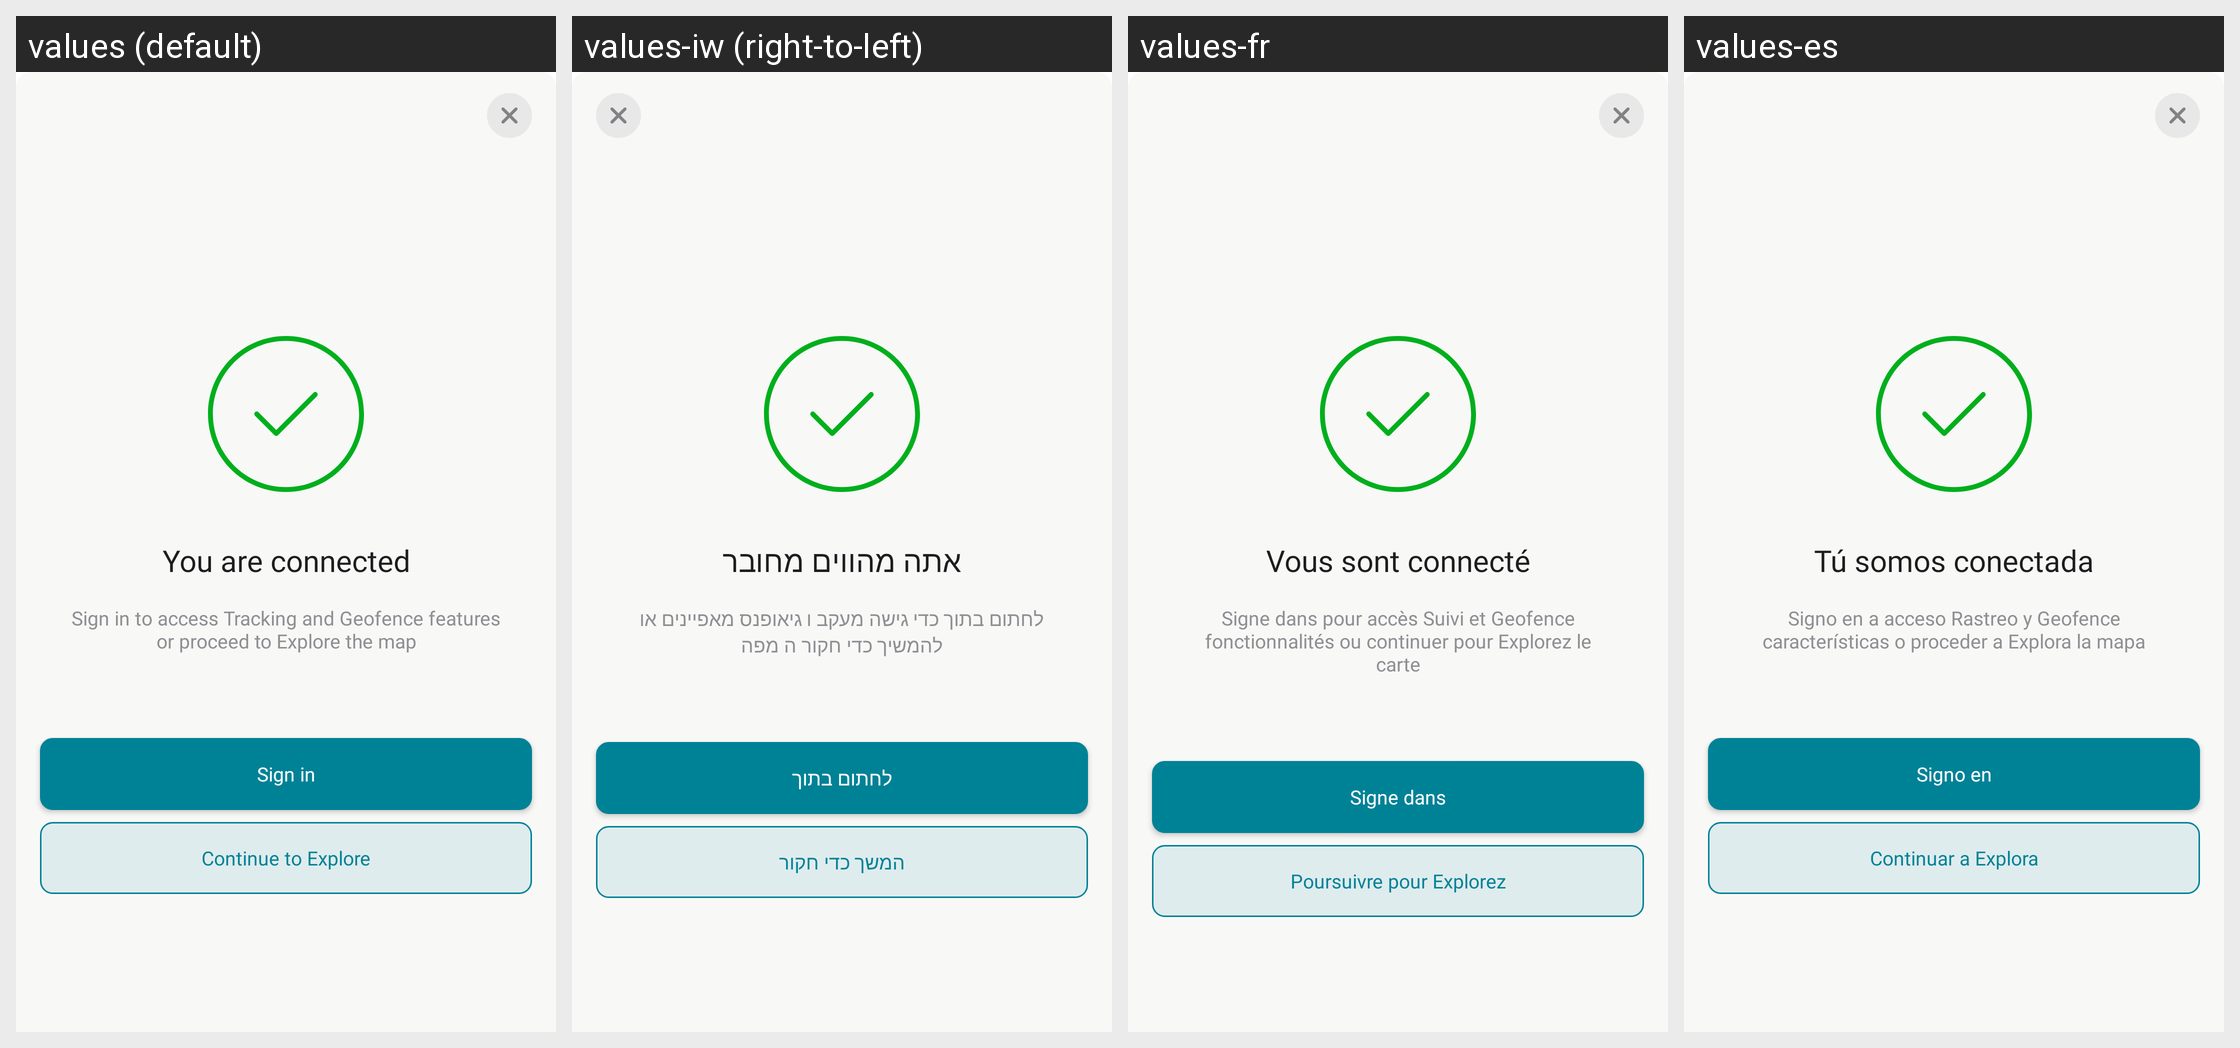

Locale-by-locale string values for the Android screen shown in this grid:
Android screen res/layout/bottom_sheet_signin_connected.xml rendered under 4 locales, left to right: values (default), values-iw (right-to-left), values-fr, values-es. Device: Nexus 5 (rendered at 1080×1920; each locale shown at half size, 540×960, under a caption strip naming it); theme Theme.AmazonLocation.
Other locales in the repository, not shown: values-ar, values-de, values-hi, values-it, values-ja, values-ko, values-pt, values-zh-rCN, values-zh-rTW.
Strings drawn on this screen, with the default value and each locale's value (text and hints the layout hard-codes, and strings that could not be matched under every locale, appear in the picture but are not listed):

you_are_connected
  values: You are connected
  values-iw: אתה מהווים מחובר
  values-fr: Vous sont connecté
  values-es: Tú somos conectada

sign_in_to_access_tracking
  values: Sign in to access Tracking and Geofence features or proceed to Explore the map
  values-iw: לחתום בתוך כדי גישה מעקב ו גיאופנס מאפיינים או להמשיך כדי חקור ה מפה
  values-fr: Signe dans pour accès Suivi et Geofence fonctionnalités ou continuer pour Explorez le carte
  values-es: Signo en a acceso Rastreo y Geofence características o proceder a Explora la mapa

sign_in
  values: Sign in
  values-iw: לחתום בתוך
  values-fr: Signe dans
  values-es: Signo en

continue_to_explore
  values: Continue to Explore
  values-iw: המשך כדי חקור
  values-fr: Poursuivre pour Explorez
  values-es: Continuar a Explora
